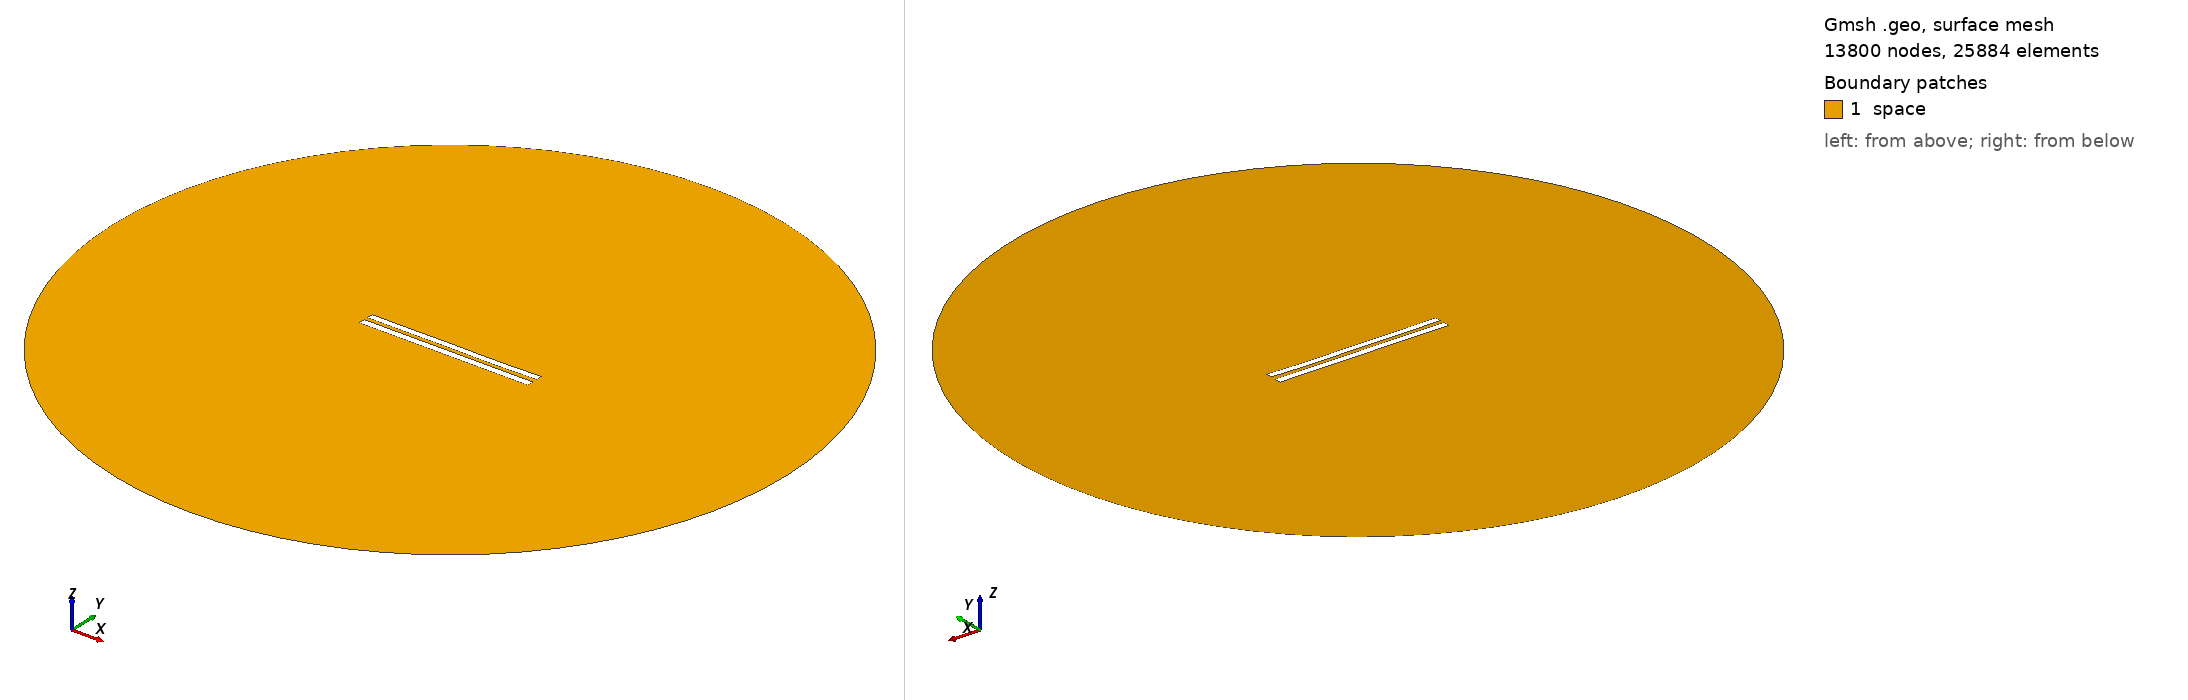

Gmsh geometry script, surface-meshed: 13800 nodes, 25884 surface elements. Boundary patches (legend numbers): 1 space. Left view from above one corner, right view from below the opposite corner. Legend entries are the model's physical surfaces. The drawing asked Gmsh for element sizes between 1% and 20% of the model's largest extent; the script's own settings can give other sizes.

=== 6042.geo (drawn) ===
//---------------------------------------
// Geometry kernel
//---------------------------------------

SetFactory("OpenCASCADE");



//---------------------------------------
// Parameters of the geometry
//---------------------------------------

// Overetch of the upper plate
overetch = 0.125;

// Distance between the plates
distance = 2.5;

// Discretization over the x axis (for the deformation)
nx = 50; 

// Length of the plate
L = 100 - overetch; 

// Number of modes
n = 4; 

// 1st mode coefficient
coeff(1) = 0.07499999999999998;
beta(1) = 0.596864 * 3.1415926535 / L;

// 2nd mode coefficient
coeff(2) = -0.075;
beta(2) = 1.49418 * 3.1415926535 / L;

// 3rd mode coefficient
coeff(3) = 0.07499999999999998;
beta(3) = 2.50025 * 3.1415926535 / L;

// 4th mode coefficient
coeff(4) = -0.075;
beta(4) = 3.49999 * 3.1415926535 / L;



//---------------------------------------
// Upper plate (deformed rectangle)
//---------------------------------------

// Coordiantes of the upper plate
xmin = -50;
xmax = 50 - overetch;

// Height of the upper plate
yheight = 4 - 2 * overetch;

// Indexes of the points
UpperID[] = {};
LowerID[] = {};
LeftID[] = {};
RightID[] = {};

// Point index
p = 1;

// Horizontal edges
For i In {1:nx}
    x = xmin + (i-1)*(xmax - xmin)/(nx-1);

    y_bottom = distance / 2 + overetch;
    For j In {1:n}
        C = (Cosh(beta(j)*L) + Cos(beta(j)*L)) / (Sinh(beta(j)*L) + Sin(beta(j)*L));
        y_bottom  = y_bottom + coeff(j) * (Cosh(beta(j)*(x+50)) - Cos(beta(j)*(x+50)) - C * (Sinh(beta(j)*(x+50)) - Sin(beta(j)*(x+50))));
    EndFor

    y_top = y_bottom + yheight;

    Point(p) = {x, y_top, 0, 1.0};
    UpperID[i] = p;
    p = p + 1;

    Point(p) = {x, y_bottom, 0, 1.0};
    LowerID[i] = p;
    p = p + 1;
EndFor

// Create point lists
UpperPts[] = {}; LowerPts[] = {};
For i In {1:nx}
  UpperPts[] += {UpperID[i]};
  LowerPts[] += {LowerID[i]};
EndFor

// Build splines
Spline(1) = {UpperPts[]};
Spline(2) = {LowerPts[]};
Line(3) = {LowerPts[nx-1], UpperPts[nx-1]};
Line(4) = {LowerPts[0], UpperPts[0]};

// Build the plane surface
Curve Loop(1) = {2, 3, -1, -4};
Plane Surface(1) = {1};



//---------------------------------------
// Lower plate (rectangle)
//---------------------------------------

// Vertices
Point(1001) = {-50, -1, 0, 1.0};
Point(1002) = { 50, -1, 0, 1.0};
Point(1003) = { 50,  -5, 0, 1.0};
Point(1004) = {-50,  -5, 0, 1.0};

// Edges
Line(5) = {1001, 1002};
Line(6) = {1002, 1003};
Line(7) = {1003, 1004};
Line(8) = {1004, 1001};

// Plane surface
Line Loop(2) = {5, 6, 7, 8};
Plane Surface(2) = {2}; 



//---------------------------------------
// Outer (fictious) boundary
//---------------------------------------

// Points
Point(1005) = {0, 0, 0};       // Center
Point(1006) = {200, 0, 0};     // Start point
Point(1007) = {0, 200, 0};     // 90 degrees
Point(1008) = {-200, 0, 0};    // 180 degrees
Point(1009) = {0, -200, 0};    // 270 degrees

// Circle arcs (each needs start, center, end)
Circle(9) = {1006, 1005, 1007};
Circle(10) = {1007, 1005, 1008};
Circle(11) = {1008, 1005, 1009};
Circle(12) = {1009, 1005, 1006};

// Plane surface for the entire domain
Curve Loop(3) = {9, 10, 11, 12};
Surface(3) = {3};

// Subtract the plates from the whole domain to obtain the actual domain where we want to solve the equations
BooleanDifference{ Surface{3}; Delete; }{ Surface{1}; Surface{2}; Delete; }




//---------------------------------------
// Transfinite Lines/Curves
//---------------------------------------

// Set the number of points on the boundaries
r = 7;

// Plates
Transfinite Curve {1, 2} = 50*r Using Progression 1;
Transfinite Curve {3, 4} = 2*r Using Progression 1;
Transfinite Line {5, 7} = 50*r Using Progression 1;
Transfinite Line {6, 8} = 2*r Using Progression 1;

// Outer boundary
Transfinite Line {9, 10, 11, 12} = 20 Using Progression 1;



//---------------------------------------
// Physical groups
//---------------------------------------                

// Physical curves (boundaries)
Physical Line("force_segment", 10) = {2};
Physical Line("upper_plate", 11) = {1, 3, 4};
Physical Line("lower_plate", 12) = {5, 6, 7, 8};
Physical Line("boundary", 20) = {9, 10, 11, 12};

// Physical Surfaces
Physical Surface("space", 30) = {3};



//---------------------------------------
// 6. Generate the Mesh
//---------------------------------------

// 2D mesh generation
Mesh 2;
